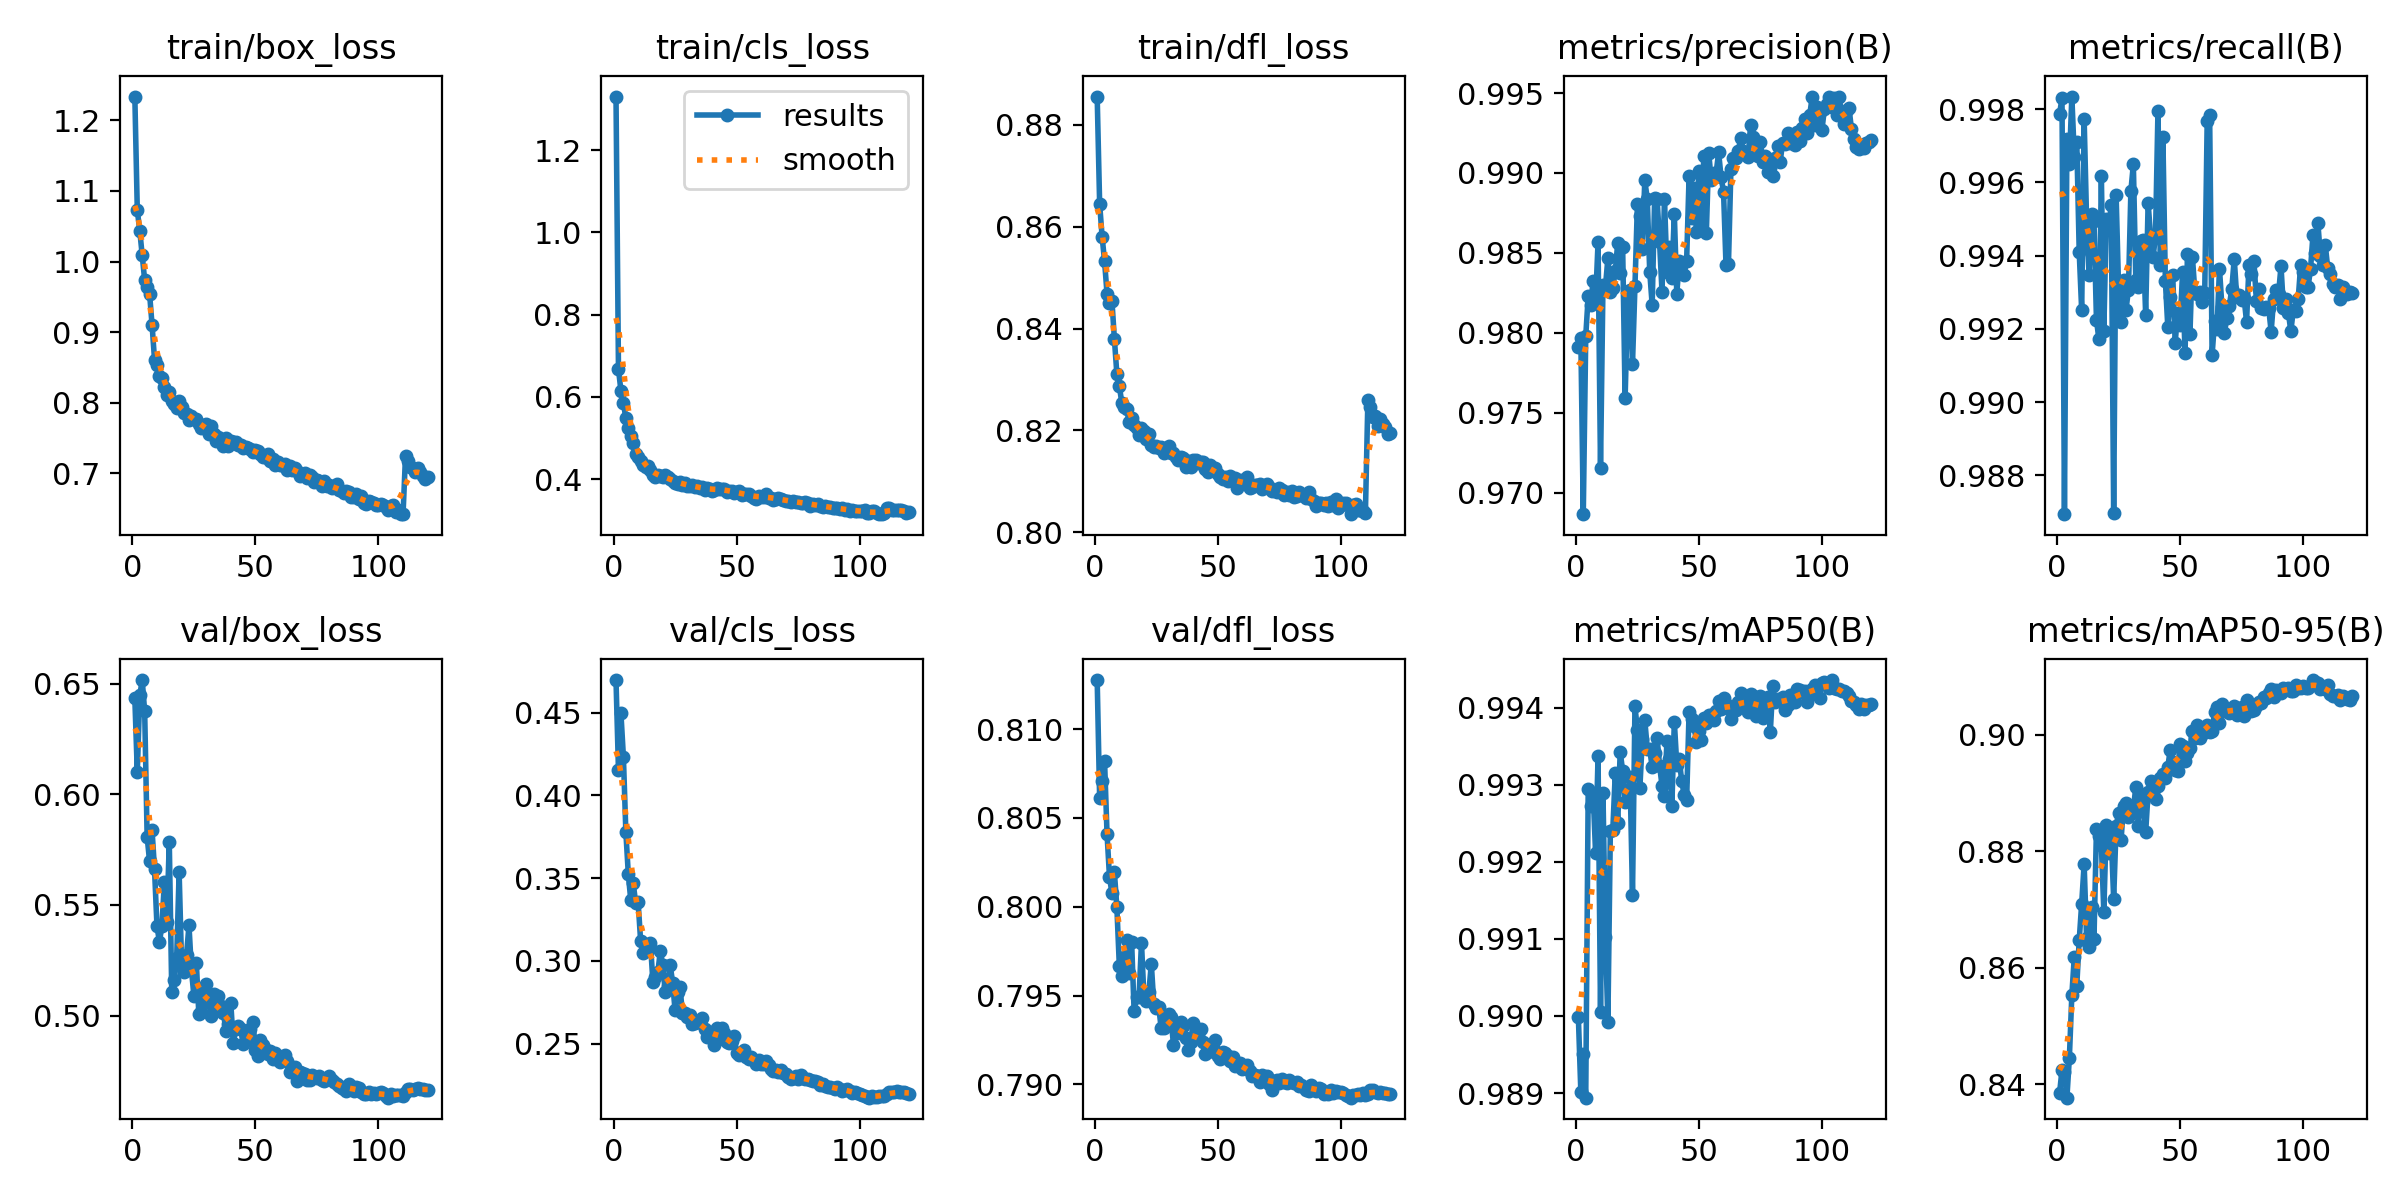

The data file committed next to this chart (first rows):
epoch, time, train/box_loss, train/cls_loss, train/dfl_loss, metrics/precision(B), metrics/recall(B), metrics/mAP50(B), metrics/mAP50-95(B), val/box_loss, val/cls_loss, val/dfl_loss, lr/pg0, lr/pg1, lr/pg2
1, 1394, 1.234, 1.33, 0.8856, 0.9791, 0.9979, 0.99, 0.8384, 0.6433, 0.4697, 0.8128, 0.0004163, 0.0004163, 0.0004163
2, 2784, 1.073, 0.6676, 0.8645, 0.9797, 0.9983, 0.989, 0.8425, 0.61, 0.4152, 0.8061, 0.0008261, 0.0008261, 0.0008261
3, 4158, 1.044, 0.6148, 0.8581, 0.9687, 0.9869, 0.9895, 0.8421, 0.6446, 0.4496, 0.8071, 0.001229, 0.001229, 0.001229
4, 5529, 1.009, 0.5857, 0.8532, 0.9798, 0.9972, 0.9889, 0.8377, 0.6516, 0.4235, 0.8082, 0.001219, 0.001219, 0.001219
5, 6918, 0.9735, 0.5482, 0.8469, 0.9823, 0.9965, 0.9929, 0.8446, 0.6374, 0.378, 0.8041, 0.001209, 0.001209, 0.001209
6, 8304, 0.9634, 0.5245, 0.845, 0.9818, 0.9983, 0.9927, 0.8553, 0.5808, 0.3524, 0.8017, 0.001198, 0.001198, 0.001198
7, 9680, 0.9541, 0.5039, 0.8454, 0.9832, 0.9967, 0.9929, 0.8619, 0.5696, 0.3368, 0.8007, 0.001188, 0.001188, 0.001188
8, 11058, 0.9105, 0.4885, 0.8379, 0.9819, 0.9971, 0.9921, 0.8569, 0.5838, 0.347, 0.8019, 0.001178, 0.001178, 0.001178
9, 12438, 0.8613, 0.4602, 0.8311, 0.9857, 0.9941, 0.9934, 0.8647, 0.5661, 0.3348, 0.8, 0.001167, 0.001167, 0.001167
10, 13814, 0.853, 0.4551, 0.8287, 0.9715, 0.9925, 0.99, 0.871, 0.5403, 0.3354, 0.7967, 0.001157, 0.001157, 0.001157
11, 15185, 0.8375, 0.4441, 0.8255, 0.983, 0.9977, 0.9929, 0.8778, 0.5334, 0.3122, 0.7961, 0.001147, 0.001147, 0.001147
12, 16558, 0.8354, 0.4352, 0.8245, 0.9829, 0.995, 0.991, 0.8651, 0.5405, 0.3049, 0.7972, 0.001137, 0.001137, 0.001137
13, 17935, 0.823, 0.4296, 0.8242, 0.9847, 0.9935, 0.9899, 0.8636, 0.5603, 0.309, 0.7981, 0.001126, 0.001126, 0.001126
14, 19314, 0.8117, 0.4322, 0.8216, 0.9825, 0.9951, 0.9924, 0.8704, 0.5423, 0.3071, 0.7963, 0.001116, 0.001116, 0.001116
15, 20693, 0.8153, 0.4218, 0.8225, 0.9828, 0.9949, 0.9924, 0.865, 0.5784, 0.3107, 0.798, 0.001106, 0.001106, 0.001106
16, 22068, 0.8019, 0.4098, 0.8211, 0.9839, 0.9922, 0.9931, 0.8838, 0.5107, 0.2872, 0.7941, 0.001095, 0.001095, 0.001095
17, 23440, 0.7981, 0.4052, 0.8204, 0.9856, 0.9917, 0.9925, 0.8827, 0.5159, 0.2902, 0.7949, 0.001085, 0.001085, 0.001085
18, 24829, 0.7924, 0.4093, 0.8191, 0.9837, 0.9962, 0.9934, 0.881, 0.5259, 0.2931, 0.7949, 0.001075, 0.001075, 0.001075
19, 26203, 0.8029, 0.4069, 0.8206, 0.9854, 0.9919, 0.9932, 0.8696, 0.5648, 0.306, 0.798, 0.001064, 0.001064, 0.001064
20, 27586, 0.7945, 0.4043, 0.8198, 0.9759, 0.995, 0.9928, 0.8846, 0.5234, 0.2977, 0.7949, 0.001054, 0.001054, 0.001054
21, 28964, 0.7857, 0.4112, 0.8183, 0.9818, 0.9947, 0.9928, 0.8797, 0.5195, 0.2812, 0.7947, 0.001044, 0.001044, 0.001044
22, 30336, 0.7843, 0.4057, 0.8193, 0.9827, 0.9954, 0.9931, 0.8827, 0.5274, 0.2851, 0.7952, 0.001033, 0.001033, 0.001033
23, 31705, 0.7754, 0.4008, 0.8172, 0.9781, 0.987, 0.9916, 0.8718, 0.5408, 0.2977, 0.7968, 0.001023, 0.001023, 0.001023
24, 33096, 0.7817, 0.396, 0.8168, 0.9829, 0.9956, 0.994, 0.8843, 0.5207, 0.287, 0.7945, 0.001013, 0.001013, 0.001013
25, 34473, 0.7773, 0.3908, 0.817, 0.9881, 0.9931, 0.9937, 0.8866, 0.5089, 0.2703, 0.7943, 0.001002, 0.001002, 0.001002
26, 35846, 0.777, 0.3895, 0.8165, 0.9873, 0.9922, 0.993, 0.8819, 0.5238, 0.2813, 0.7944, 0.0009922, 0.0009922, 0.0009922
27, 37223, 0.7705, 0.3944, 0.8168, 0.9853, 0.9933, 0.9936, 0.8879, 0.5009, 0.284, 0.7932, 0.0009819, 0.0009819, 0.0009819
28, 38604, 0.7639, 0.3868, 0.8156, 0.9895, 0.9925, 0.9938, 0.8884, 0.5016, 0.2686, 0.7932, 0.0009716, 0.0009716, 0.0009716
29, 39979, 0.7663, 0.3899, 0.8164, 0.9884, 0.9931, 0.9935, 0.8859, 0.5108, 0.2685, 0.7939, 0.0009612, 0.0009612, 0.0009612
30, 41357, 0.77, 0.3835, 0.817, 0.9838, 0.9958, 0.9935, 0.8867, 0.5144, 0.2663, 0.794, 0.0009509, 0.0009509, 0.0009509
31, 42738, 0.7554, 0.3829, 0.8156, 0.9817, 0.9965, 0.9932, 0.8872, 0.5059, 0.2673, 0.7938, 0.0009406, 0.0009406, 0.0009406
32, 44121, 0.7668, 0.3868, 0.8157, 0.9884, 0.9933, 0.9934, 0.8911, 0.4999, 0.2621, 0.7922, 0.0009303, 0.0009303, 0.0009303
33, 45491, 0.7554, 0.3811, 0.8148, 0.9884, 0.9931, 0.9936, 0.8843, 0.5096, 0.2627, 0.7933, 0.00092, 0.00092, 0.00092
34, 46862, 0.746, 0.3826, 0.8141, 0.9857, 0.9944, 0.9932, 0.8899, 0.5037, 0.2632, 0.7929, 0.0009097, 0.0009097, 0.0009097
35, 48234, 0.751, 0.3778, 0.8149, 0.9825, 0.9944, 0.993, 0.8885, 0.509, 0.2636, 0.7935, 0.0008994, 0.0008994, 0.0008994
36, 49602, 0.749, 0.38, 0.8146, 0.9884, 0.9924, 0.9929, 0.8832, 0.5044, 0.2653, 0.7933, 0.0008891, 0.0008891, 0.0008891
37, 50976, 0.7394, 0.3745, 0.8129, 0.9838, 0.9954, 0.9936, 0.8902, 0.5013, 0.2586, 0.7926, 0.0008787, 0.0008787, 0.0008787
38, 52349, 0.7507, 0.3796, 0.814, 0.9854, 0.9945, 0.9933, 0.8921, 0.4932, 0.2541, 0.7919, 0.0008684, 0.0008684, 0.0008684
39, 53719, 0.739, 0.376, 0.8128, 0.9834, 0.994, 0.9927, 0.89, 0.496, 0.2555, 0.7924, 0.0008581, 0.0008581, 0.0008581
40, 55150, 0.7462, 0.3709, 0.8143, 0.9875, 0.9945, 0.9938, 0.8891, 0.5057, 0.2569, 0.7935, 0.0008478, 0.0008478, 0.0008478
41, 1392, 0.7448, 0.374, 0.8142, 0.9825, 0.998, 0.9933, 0.8912, 0.4877, 0.2492, 0.7927, 0.0008375, 0.0008375, 0.0008375
42, 2781, 0.7439, 0.3782, 0.8136, 0.9845, 0.9937, 0.9933, 0.8927, 0.4937, 0.2594, 0.7928, 0.0008272, 0.0008272, 0.0008272
43, 4169, 0.74, 0.3758, 0.8138, 0.9844, 0.9972, 0.993, 0.8933, 0.4953, 0.2525, 0.7931, 0.0008169, 0.0008169, 0.0008169
44, 5545, 0.7402, 0.3766, 0.8139, 0.9836, 0.9933, 0.9929, 0.8925, 0.4938, 0.2594, 0.7924, 0.0008066, 0.0008066, 0.0008066
45, 6934, 0.7358, 0.377, 0.8125, 0.9845, 0.992, 0.9928, 0.8945, 0.4873, 0.2567, 0.7917, 0.0007962, 0.0007962, 0.0007962
46, 8316, 0.7371, 0.3701, 0.8117, 0.9898, 0.9929, 0.994, 0.8975, 0.4885, 0.251, 0.7918, 0.0007859, 0.0007859, 0.0007859
47, 9687, 0.7361, 0.372, 0.8132, 0.9872, 0.9935, 0.9939, 0.8953, 0.4914, 0.2503, 0.7922, 0.0007756, 0.0007756, 0.0007756
48, 11062, 0.7348, 0.3715, 0.8122, 0.9891, 0.9916, 0.9938, 0.8939, 0.4938, 0.2517, 0.7921, 0.0007653, 0.0007653, 0.0007653
49, 12440, 0.7307, 0.3671, 0.8127, 0.9863, 0.9924, 0.9936, 0.8939, 0.4973, 0.2546, 0.7925, 0.000755, 0.000755, 0.000755
50, 13827, 0.7326, 0.3679, 0.8115, 0.9901, 0.9921, 0.9937, 0.8984, 0.4844, 0.2443, 0.7916, 0.0007447, 0.0007447, 0.0007447
51, 15227, 0.7321, 0.3708, 0.8109, 0.9869, 0.9935, 0.9936, 0.8981, 0.4818, 0.2432, 0.7914, 0.0007344, 0.0007344, 0.0007344
52, 16621, 0.7268, 0.3614, 0.8104, 0.9911, 0.9913, 0.9939, 0.8955, 0.4889, 0.2451, 0.7918, 0.0007241, 0.0007241, 0.0007241
53, 18005, 0.7227, 0.3643, 0.8109, 0.9862, 0.994, 0.9938, 0.8968, 0.4865, 0.2462, 0.7917, 0.0007137, 0.0007137, 0.0007137
54, 19391, 0.7233, 0.3646, 0.81, 0.9912, 0.9919, 0.9939, 0.8977, 0.485, 0.2421, 0.7916, 0.0007034, 0.0007034, 0.0007034
55, 20768, 0.7274, 0.364, 0.811, 0.9895, 0.994, 0.9939, 0.9007, 0.4826, 0.2406, 0.7913, 0.0006931, 0.0006931, 0.0006931
56, 22147, 0.7178, 0.3585, 0.8105, 0.99, 0.993, 0.9938, 0.8994, 0.4838, 0.2418, 0.7915, 0.0006828, 0.0006828, 0.0006828
57, 23532, 0.7211, 0.3544, 0.8106, 0.99, 0.9929, 0.994, 0.9016, 0.4805, 0.2401, 0.7911, 0.0006725, 0.0006725, 0.0006725
58, 24915, 0.7124, 0.3524, 0.8087, 0.9913, 0.993, 0.9941, 0.8994, 0.4832, 0.238, 0.7911, 0.0006622, 0.0006622, 0.0006622
59, 26297, 0.7161, 0.3588, 0.8102, 0.9897, 0.9927, 0.994, 0.9002, 0.4816, 0.2401, 0.7912, 0.0006519, 0.0006519, 0.0006519
60, 27675, 0.7116, 0.3574, 0.81, 0.9888, 0.993, 0.9941, 0.9012, 0.4789, 0.2376, 0.7909, 0.0006416, 0.0006416, 0.0006416
... 60 more rows
